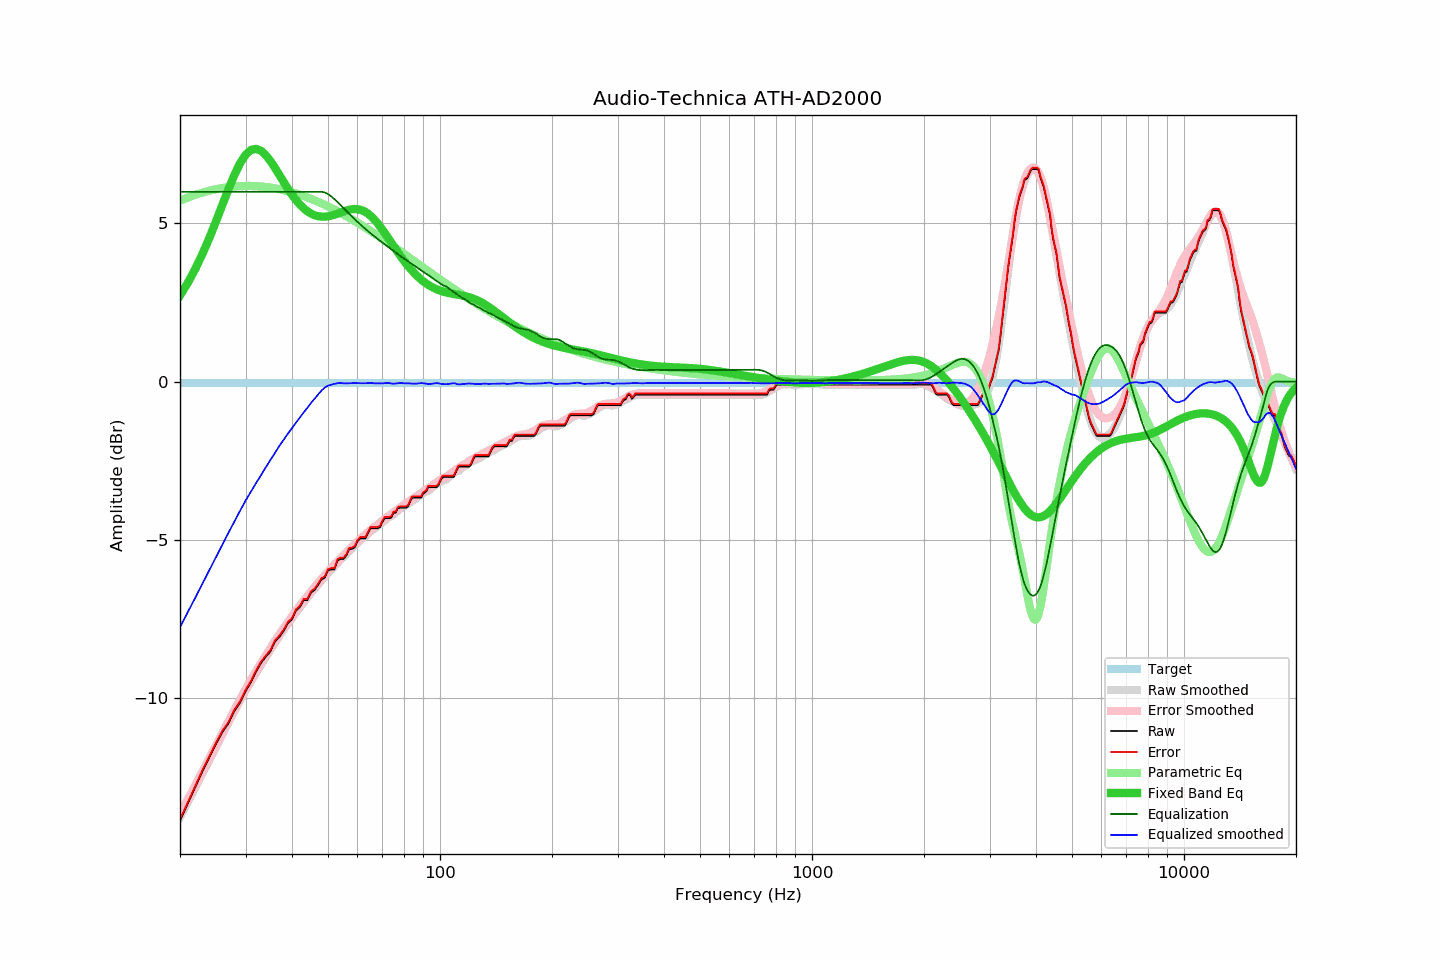

Values plotted in this chart, from the file beside it:
frequency, raw, error, smoothed, error_smoothed, equalization, parametric_eq, equalized_raw, equalized_smoothed, target
20, -13.87, -13.83, -13.76, -13.67, 6.00, 2.72, -7.87, -7.76, -0.04
21, -13.32, -13.28, -13.28, -13.20, 6.00, 3.13, -7.32, -7.28, -0.04
22, -12.80, -12.76, -12.82, -12.75, 6.00, 3.57, -6.80, -6.82, -0.04
23, -12.30, -12.26, -12.37, -12.31, 6.00, 4.05, -6.30, -6.37, -0.04
24, -11.86, -11.82, -11.95, -11.89, 6.00, 4.55, -5.86, -5.95, -0.04
25, -11.44, -11.40, -11.54, -11.48, 6.00, 5.07, -5.44, -5.54, -0.04
26, -11.07, -11.03, -11.15, -11.10, 6.00, 5.59, -5.07, -5.15, -0.04
27, -10.79, -10.75, -10.77, -10.73, 6.00, 6.08, -4.79, -4.77, -0.04
28, -10.40, -10.36, -10.42, -10.38, 6.00, 6.53, -4.40, -4.42, -0.04
29, -10.14, -10.10, -10.08, -10.04, 6.00, 6.90, -4.14, -4.08, -0.04
30, -9.78, -9.74, -9.76, -9.72, 6.00, 7.16, -3.78, -3.76, -0.04
31, -9.50, -9.46, -9.48, -9.43, 6.00, 7.32, -3.50, -3.48, -0.04
32, -9.17, -9.13, -9.21, -9.16, 6.00, 7.36, -3.17, -3.21, -0.04
33, -8.89, -8.85, -8.96, -8.90, 6.00, 7.30, -2.89, -2.96, -0.04
34, -8.69, -8.65, -8.71, -8.65, 6.00, 7.16, -2.69, -2.71, -0.04
35, -8.52, -8.48, -8.47, -8.42, 6.00, 6.97, -2.52, -2.47, -0.04
36, -8.21, -8.17, -8.24, -8.20, 6.00, 6.76, -2.21, -2.24, -0.04
37, -8.06, -8.02, -8.03, -7.99, 6.00, 6.53, -2.06, -2.03, -0.04
38, -7.87, -7.83, -7.83, -7.79, 6.00, 6.30, -1.87, -1.83, -0.04
39, -7.63, -7.59, -7.64, -7.60, 6.00, 6.10, -1.63, -1.64, -0.04
40, -7.51, -7.47, -7.47, -7.42, 6.00, 5.91, -1.51, -1.47, -0.04
41, -7.23, -7.19, -7.30, -7.25, 6.00, 5.74, -1.23, -1.30, -0.04
42, -7.12, -7.08, -7.13, -7.08, 6.00, 5.60, -1.12, -1.13, -0.04
43, -6.90, -6.86, -6.98, -6.92, 6.00, 5.48, -0.90, -0.98, -0.04
44, -6.90, -6.86, -6.82, -6.77, 6.00, 5.38, -0.90, -0.82, -0.04
45, -6.66, -6.62, -6.67, -6.63, 6.00, 5.31, -0.66, -0.67, -0.04
46, -6.58, -6.54, -6.54, -6.49, 6.00, 5.26, -0.58, -0.54, -0.04
47, -6.42, -6.38, -6.41, -6.36, 6.00, 5.23, -0.42, -0.41, -0.04
48, -6.25, -6.21, -6.28, -6.24, 6.00, 5.21, -0.25, -0.28, -0.04
49, -6.19, -6.15, -6.16, -6.12, 5.98, 5.21, -0.22, -0.19, -0.04
50, -5.96, -5.92, -6.05, -6.00, 5.93, 5.22, -0.04, -0.12, -0.04
51, -5.93, -5.89, -5.95, -5.89, 5.85, 5.25, -0.08, -0.10, -0.04
52, -5.93, -5.89, -5.84, -5.78, 5.77, 5.28, -0.17, -0.07, -0.04
53, -5.65, -5.61, -5.73, -5.68, 5.68, 5.31, 0.02, -0.05, -0.04
54, -5.60, -5.56, -5.62, -5.58, 5.58, 5.34, -0.02, -0.04, -0.04
55, -5.60, -5.56, -5.54, -5.49, 5.49, 5.38, -0.12, -0.05, -0.04
56, -5.49, -5.45, -5.44, -5.39, 5.39, 5.41, -0.10, -0.05, -0.04
57, -5.29, -5.25, -5.35, -5.30, 5.30, 5.43, 0.01, -0.05, -0.04
58, -5.28, -5.24, -5.26, -5.21, 5.21, 5.45, -0.07, -0.05, -0.04
59, -5.23, -5.19, -5.17, -5.13, 5.13, 5.46, -0.10, -0.04, -0.04
60, -5.04, -5.00, -5.10, -5.05, 5.05, 5.45, 0.01, -0.05, -0.04
61, -4.95, -4.91, -5.02, -4.97, 4.97, 5.43, 0.02, -0.05, -0.04
62, -4.95, -4.91, -4.94, -4.90, 4.90, 5.40, -0.06, -0.05, -0.04
63, -4.95, -4.91, -4.88, -4.83, 4.83, 5.36, -0.13, -0.05, -0.04
64, -4.79, -4.75, -4.80, -4.76, 4.76, 5.31, -0.04, -0.04, -0.04
65, -4.63, -4.59, -4.73, -4.69, 4.69, 5.24, 0.06, -0.04, -0.04
66, -4.63, -4.59, -4.67, -4.63, 4.63, 5.17, -0.01, -0.05, -0.04
67, -4.63, -4.59, -4.62, -4.57, 4.57, 5.09, -0.07, -0.06, -0.04
68, -4.63, -4.59, -4.56, -4.51, 4.51, 5.00, -0.13, -0.05, -0.04
69, -4.59, -4.55, -4.50, -4.45, 4.45, 4.90, -0.14, -0.05, -0.04
70, -4.43, -4.39, -4.45, -4.39, 4.39, 4.80, -0.04, -0.05, -0.04
71, -4.31, -4.27, -4.39, -4.34, 4.34, 4.70, 0.02, -0.05, -0.04
72, -4.31, -4.27, -4.32, -4.28, 4.28, 4.60, -0.03, -0.04, -0.04
73, -4.31, -4.27, -4.28, -4.23, 4.23, 4.49, -0.08, -0.04, -0.04
74, -4.29, -4.25, -4.24, -4.18, 4.18, 4.39, -0.11, -0.06, -0.04
75, -4.14, -4.10, -4.19, -4.13, 4.13, 4.29, -0.01, -0.07, -0.04
76, -4.14, -4.10, -4.14, -4.08, 4.08, 4.19, -0.06, -0.06, -0.04
77, -4.00, -3.96, -4.08, -4.03, 4.03, 4.09, 0.03, -0.05, -0.04
78, -3.98, -3.94, -4.03, -3.98, 3.98, 4.00, -0.00, -0.04, -0.04
79, -3.98, -3.94, -3.98, -3.94, 3.94, 3.91, -0.05, -0.04, -0.04
... 553 more rows
